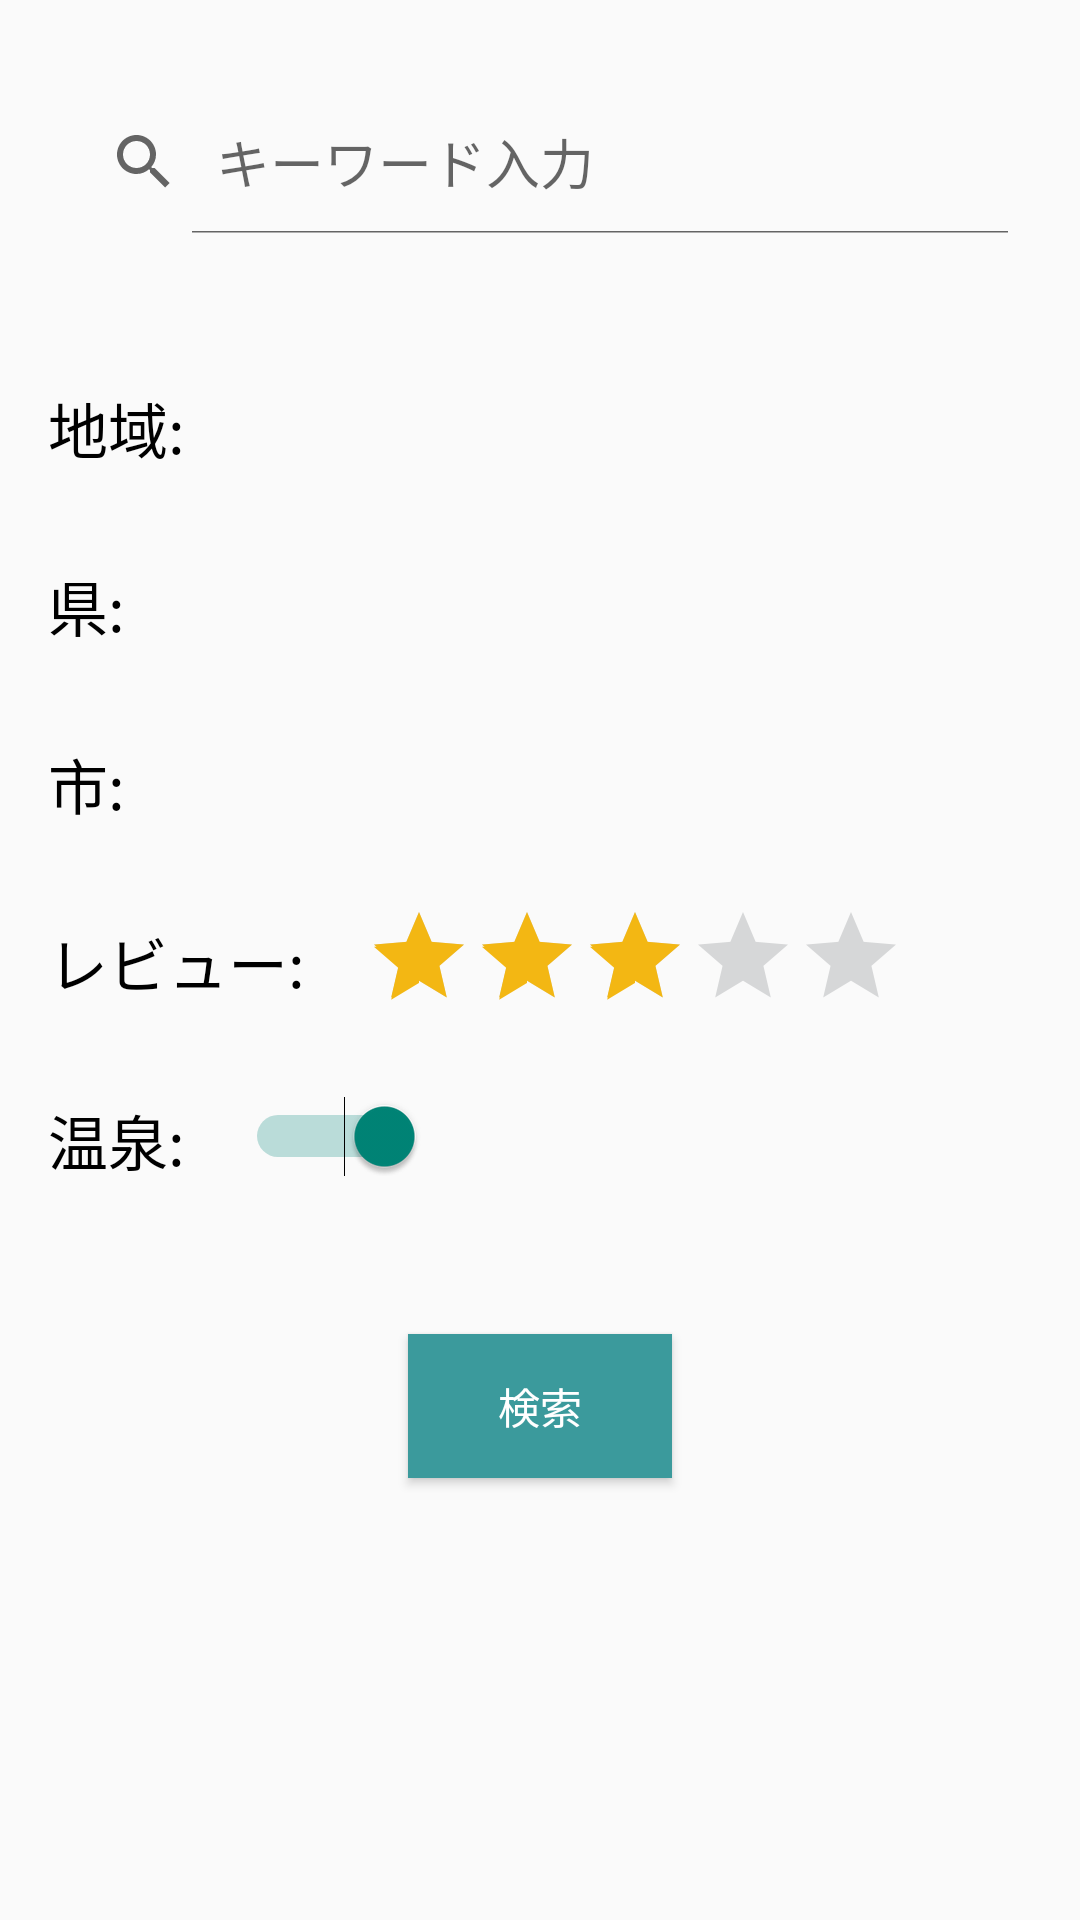

Reconstruct the res/layout file that produces this screen, plus the resources it refers to.
<!-- AndroidManifest.xml: application theme Theme.Trip_favo -->
<!-- res/layout/activity_search_fragment.xml -->
<?xml version="1.0" encoding="utf-8"?>
<androidx.constraintlayout.widget.ConstraintLayout xmlns:android="http://schemas.android.com/apk/res/android"
    xmlns:app="http://schemas.android.com/apk/res-auto"
    xmlns:tools="http://schemas.android.com/tools"
    android:layout_width="match_parent"
    android:layout_height="match_parent"
    tools:context=".ui.fragment.SearchFragment">

    <SearchView
        android:id="@+id/searchbar"
        android:layout_width="match_parent"
        android:layout_height="wrap_content"
        app:layout_constraintTop_toTopOf="parent"
        app:layout_constraintStart_toEndOf="parent"
        app:layout_constraintEnd_toEndOf="parent"
        android:layout_marginTop="30dp"
        android:layout_marginStart="16dp"
        android:layout_marginEnd="16dp"
        android:queryHint="キーワード入力"
        android:iconifiedByDefault="false"/>

    <TextView
        android:id="@+id/area_text"
        android:layout_width="wrap_content"
        android:layout_height="wrap_content"
        app:layout_constraintTop_toBottomOf="@+id/searchbar"
        app:layout_constraintStart_toStartOf="parent"
        android:layout_marginStart="16dp"
        android:layout_marginTop="50dp"
        android:text="@string/area"
        android:textColor="@color/black"
        android:textSize="20sp"/>

    <TextView
        android:id="@+id/prefecture_text"
        android:layout_width="wrap_content"
        android:layout_height="wrap_content"
        app:layout_constraintTop_toBottomOf="@+id/area_text"
        app:layout_constraintStart_toStartOf="parent"
        android:layout_marginStart="16dp"
        android:layout_marginTop="30dp"
        android:text="@string/prefecture"
        android:textColor="@color/black"
        android:textSize="20sp"/>

    <TextView
        android:id="@+id/city_text"
        android:layout_width="wrap_content"
        android:layout_height="wrap_content"
        app:layout_constraintTop_toBottomOf="@+id/prefecture_text"
        app:layout_constraintStart_toStartOf="parent"
        android:layout_marginStart="16dp"
        android:layout_marginTop="30dp"
        android:text="@string/city"
        android:textColor="@color/black"
        android:textSize="20sp"/>

    <TextView
        android:id="@+id/review"
        android:layout_width="wrap_content"
        android:layout_height="wrap_content"
        app:layout_constraintTop_toBottomOf="@+id/city_text"
        app:layout_constraintStart_toStartOf="parent"
        android:layout_marginStart="16dp"
        android:layout_marginTop="30dp"
        android:text="@string/review_text"
        android:textColor="@color/black"
        android:textSize="20sp"/>

    <RatingBar
        android:id="@+id/ratingbar"
        android:layout_width="wrap_content"
        android:layout_height="wrap_content"
        app:layout_constraintTop_toBottomOf="@+id/city_text"
        app:layout_constraintStart_toEndOf="@+id/review"
        android:layout_marginTop="25dp"
        android:layout_marginStart="20dp"
        android:rating="3"
        android:theme="@style/RatingBar_"
        style="?android:attr/ratingBarStyleIndicator"
        />

    <TextView
        android:id="@+id/onsen_text"
        android:layout_width="wrap_content"
        android:layout_height="wrap_content"
        app:layout_constraintTop_toBottomOf="@+id/review"
        app:layout_constraintStart_toStartOf="parent"
        android:layout_marginStart="16dp"
        android:layout_marginTop="30dp"
        android:text="@string/onsen"
        android:textSize="20dp"
        android:textColor="@color/black"/>

    <Switch
        android:id="@+id/search_onsen_switch"
        android:layout_width="wrap_content"
        android:layout_height="wrap_content"
        app:layout_constraintStart_toEndOf="@+id/onsen_text"
        app:layout_constraintTop_toBottomOf="@+id/review"
        android:layout_marginTop="30dp"
        android:layout_marginStart="20dp"
        android:switchMinWidth="60dp"
        android:checked="true"
        tools:ignore="UseSwitchCompatOrMaterialXml" />

    <Button
        android:layout_width="wrap_content"
        android:layout_height="wrap_content"
        app:layout_constraintStart_toStartOf="parent"
        app:layout_constraintEnd_toEndOf="parent"
        app:layout_constraintTop_toBottomOf="@+id/onsen_text"
        android:layout_marginTop="50dp"
        android:background="@color/blue"
        android:text="@string/search"
        android:textColor="@color/white"
        />







</androidx.constraintlayout.widget.ConstraintLayout>
<!-- resources referenced by this layout -->
<resources>
  <color name="black">#FF000000</color>
  <color name="blue">#3b9a9c</color>
  <color name="white">#FFFFFFFF</color>
  <string name="area">地域:</string>
  <string name="city">市:</string>
  <string name="onsen">温泉:</string>
  <string name="prefecture">県:</string>
  <string name="review_text">レビュー:</string>
  <string name="search">検索</string>
  <style name="RatingBar_" parent="Widget.AppCompat.RatingBar.Indicator">
          
          <item name="colorControlNormal">#d6d7d8</item>
          <item name="colorControlActivated">#f3b713</item>
          <item name="android:disabledAlpha">1.0</item>
      </style>
  <style name="Theme.Trip_favo" parent="Theme.AppCompat.Light.NoActionBar">
          
          <item name="colorPrimary">@color/sky_blue</item>
          <item name="colorPrimaryVariant">@color/blue</item>
          <item name="colorOnPrimary">@color/white</item>
          
          <item name="colorSecondary">@color/teal_200</item>
          <item name="colorSecondaryVariant">@color/teal_700</item>
          <item name="colorOnSecondary">@color/black</item>
          
          <item name="android:statusBarColor" tools:targetApi="l">?attr/colorPrimaryVariant</item>
          
      </style>
  <color name="sky_blue">#4bc2c5</color>
  <color name="teal_200">#FF03DAC5</color>
  <color name="teal_700">#FF018786</color>
</resources>
